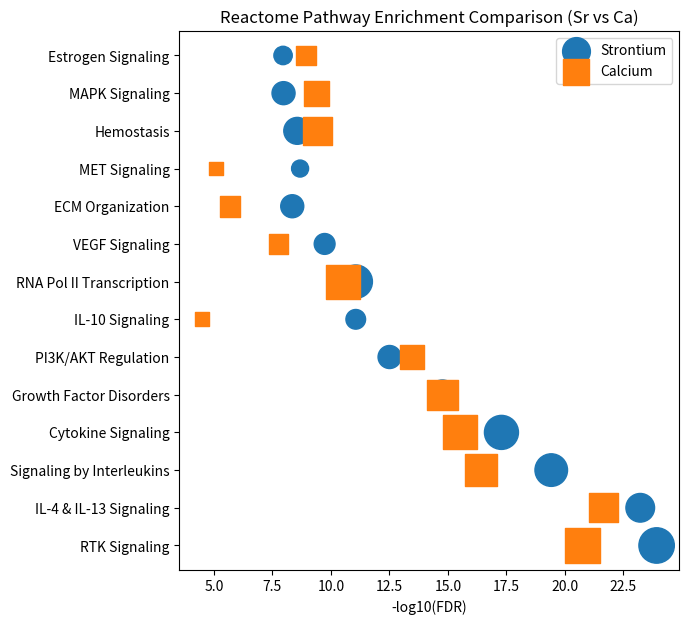

This figure's Python source:
import pandas as pd
import matplotlib.pyplot as plt
import numpy as np

data = {
"Pathway":[
"RTK Signaling",
"IL-4 & IL-13 Signaling",
"Signaling by Interleukins",
"Cytokine Signaling",
"Growth Factor Disorders",
"PI3K/AKT Regulation",
"IL-10 Signaling",
"RNA Pol II Transcription",
"VEGF Signaling",
"ECM Organization",
"MET Signaling",
"Hemostasis",
"MAPK Signaling",
"Estrogen Signaling"
],

"Sr_hits":[26,17,22,24,18,11,8,23,9,11,6,15,11,7],

"Sr_FDR":[
1.21e-24,
6.06e-24,
3.85e-20,
5.17e-18,
1.72e-15,
3.12e-13,
8.69e-12,
8.69e-12,
1.86e-10,
4.50e-09,
2.08e-09,
2.75e-09,
1.06e-08,
1.11e-08
],

"Ca_hits":[25,17,21,24,19,12,4,24,8,9,4,17,13,8],

"Ca_FDR":[
1.73e-21,
2.25e-22,
3.84e-17,
3.12e-16,
1.71e-15,
3.54e-14,
3.21e-05,
3.01e-11,
1.76e-08,
2.07e-06,
7.88e-06,
3.65e-10,
3.98e-10,
1.20e-09
]
}

df = pd.DataFrame(data)

df["Sr_score"] = -np.log10(df["Sr_FDR"])
df["Ca_score"] = -np.log10(df["Ca_FDR"])

y = np.arange(len(df))

plt.figure(figsize=(10,7))

plt.scatter(
df["Sr_score"],
y,
s=df["Sr_hits"]*25,
label="Strontium"
)

plt.scatter(
df["Ca_score"],
y,
s=df["Ca_hits"]*25,
marker="s",
label="Calcium"
)

plt.yticks(y,df["Pathway"])

plt.xlabel("-log10(FDR)")
plt.title("Reactome Pathway Enrichment Comparison (Sr vs Ca)")

plt.legend()

plt.subplots_adjust(left=0.40)

plt.savefig(
"reactome_comparison_final.png",
dpi=300,
bbox_inches="tight"
)

plt.show()
